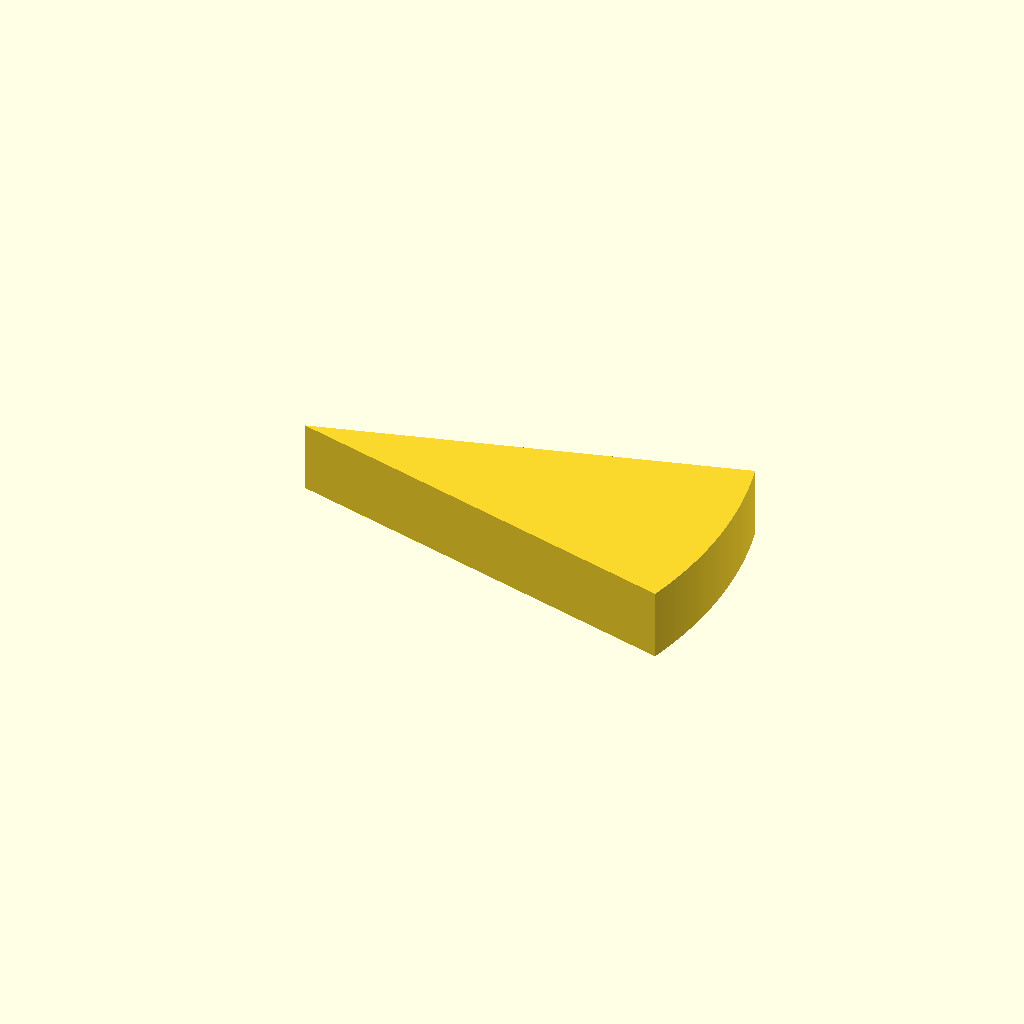
Cell 1 — every parameter at its default value.
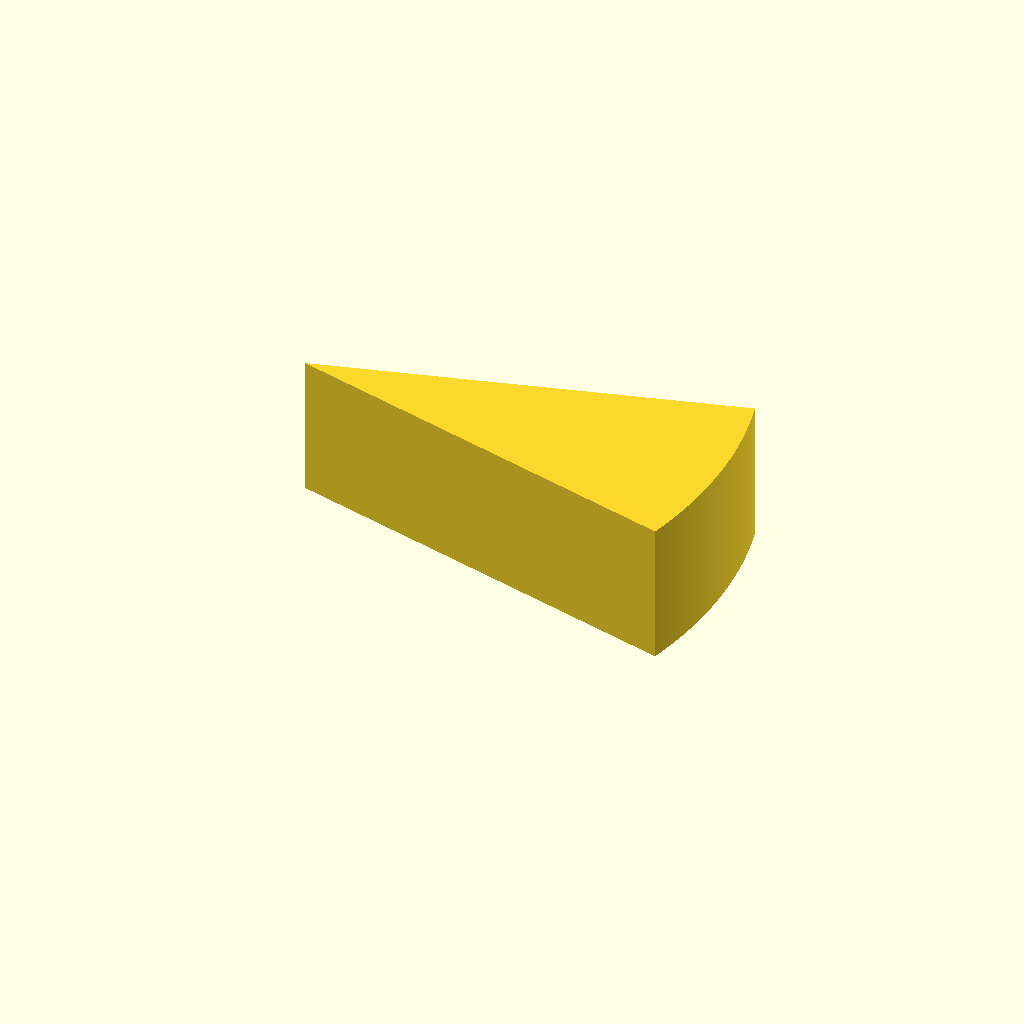
Cell 2 — plate_t set to 20, the other parameters unchanged.
One fixed orthographic camera (rotation 55°, 0°, 25°; colour scheme Cornfield) for every cell.
The OpenSCAD source (optional_data/data/sketch2/arcprofiles/part_0170.scad):
$fn = 32;

// ----------------------------------------------------------------------
// Arc profile plate: sector, 32 points
// ----------------------------------------------------------------------

// --- parameters (mm) ---
sector_angle = 30;        // sector angle, degrees
sector_r = 60;            // outer radius
arc_step = 1;             // sampling step of the arc, degrees
plate_t = 10;             // plate thickness, Z

bbox_x = 2 * sector_r * sin(sector_angle / 2);  // chord of the sector
bbox_y = sector_r;  // depth of the sector (apex to arc)

profile = [[57.956, 0], [58.218, 1.014], [58.462, 2.032], [58.689, 3.054], [58.898, 4.08], [59.088, 5.11], [59.261, 6.143], [59.416, 7.179], [59.553, 8.217], [59.671, 9.257], [59.772, 10.3], [59.854, 11.344], [59.918, 12.389], [59.963, 13.435], [59.991, 14.482], [60, 15.529], [59.991, 16.576], [59.963, 17.623], [59.918, 18.669], [59.854, 19.714], [59.772, 20.758], [59.671, 21.801], [59.553, 22.841], [59.416, 23.879], [59.261, 24.915], [59.088, 25.948], [58.898, 26.978], [58.689, 28.004], [58.462, 29.026], [58.218, 30.044], [57.956, 31.058], [0, 15.529]];  // primary outline, 32 points, counter clockwise

// --- the one profile operation ---
linear_extrude(height = plate_t) polygon(points = profile);
Parameter table extracted from the source (name, type, default, range or options):
sector_angle: number, default 30
sector_r: number, default 60
arc_step: number, default 1
plate_t: number, default 10
